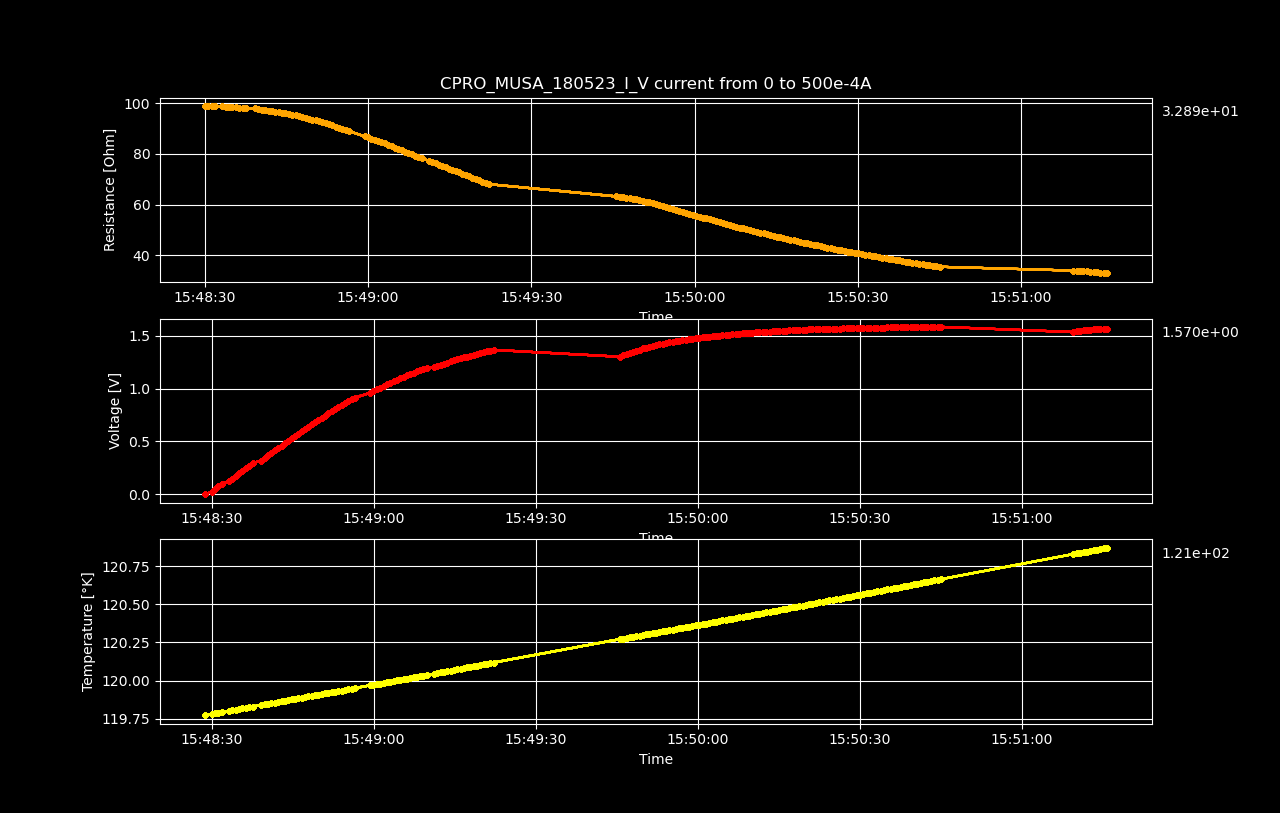

The file beside this chart, header and first rows:
Datetime, Temperature [K], Voltage [V], Resistance [𝛀], Current Source [A], Electric Field [V/cm], Restivity [𝛀 cm], Current Density [A/cm2]
2023-05-18 15:48:28.771462, 119.8, 4.96457912e-06, inf, 0.0, 7.757154875000001e-05, inf, 0.0
2023-05-18 15:48:30.022187, 119.8, 0.02486, 98.93, 0.0002513, 0.3884, 168.5, 0.002305
2023-05-18 15:48:30.626193, 119.8, 0.0497, 98.9, 0.0005025, 0.7765, 168.4, 0.00461
2023-05-18 15:48:31.232547, 119.8, 0.07451, 98.85, 0.0007538, 1.164, 168.4, 0.006915
2023-05-18 15:48:31.863154, 119.8, 0.0993, 98.81, 0.001005, 1.552, 168.3, 0.00922
2023-05-18 15:48:33.208927, 119.8, 0.124, 98.71, 0.001256, 1.938, 168.1, 0.01153
2023-05-18 15:48:33.824985, 119.8, 0.1487, 98.63, 0.001508, 2.323, 168, 0.01383
2023-05-18 15:48:34.447838, 119.8, 0.1734, 98.59, 0.001759, 2.709, 167.9, 0.01614
2023-05-18 15:48:35.059302, 119.8, 0.198, 98.49, 0.00201, 3.093, 167.7, 0.01844
2023-05-18 15:48:35.669416, 119.8, 0.2225, 98.41, 0.002261, 3.477, 167.6, 0.02075
2023-05-18 15:48:36.306003, 119.8, 0.247, 98.29, 0.002513, 3.859, 167.4, 0.02305
2023-05-18 15:48:36.930086, 119.8, 0.2714, 98.19, 0.002764, 4.24, 167.2, 0.02536
2023-05-18 15:48:37.556867, 119.8, 0.2957, 98.06, 0.003015, 4.62, 167, 0.02766
2023-05-18 15:48:39.197803, 119.8, 0.3199, 97.93, 0.003266, 4.998, 166.8, 0.02997
2023-05-18 15:48:39.806870, 119.8, 0.3433, 97.61, 0.003518, 5.365, 166.2, 0.03227
2023-05-18 15:48:40.432512, 119.8, 0.3673, 97.46, 0.003769, 5.739, 166, 0.03458
2023-05-18 15:48:41.057786, 119.9, 0.3911, 97.29, 0.00402, 6.111, 165.7, 0.03688
2023-05-18 15:48:41.683382, 119.9, 0.4148, 97.11, 0.004271, 6.481, 165.4, 0.03919
2023-05-18 15:48:42.307889, 119.9, 0.4383, 96.92, 0.004523, 6.849, 165.1, 0.04149
2023-05-18 15:48:42.924681, 119.9, 0.4617, 96.72, 0.004774, 7.214, 164.7, 0.0438
2023-05-18 15:48:43.540533, 119.9, 0.4849, 96.49, 0.005025, 7.576, 164.3, 0.0461
2023-05-18 15:48:44.165484, 119.9, 0.5079, 96.26, 0.005276, 7.936, 163.9, 0.04841
2023-05-18 15:48:44.785467, 119.9, 0.5307, 96.02, 0.005528, 8.293, 163.5, 0.05071
2023-05-18 15:48:45.408523, 119.9, 0.5534, 95.76, 0.005779, 8.647, 163.1, 0.05302
2023-05-18 15:48:46.022972, 119.9, 0.5757, 95.48, 0.00603, 8.996, 162.6, 0.05532
2023-05-18 15:48:46.648739, 119.9, 0.5979, 95.19, 0.006281, 9.343, 162.1, 0.05763
2023-05-18 15:48:47.274318, 119.9, 0.6198, 94.88, 0.006533, 9.684, 161.6, 0.05993
2023-05-18 15:48:47.902838, 119.9, 0.6415, 94.57, 0.006784, 10.02, 161.1, 0.06224
2023-05-18 15:48:48.506723, 119.9, 0.663, 94.24, 0.007035, 10.36, 160.5, 0.06454
2023-05-18 15:48:49.118134, 119.9, 0.6843, 93.91, 0.007286, 10.69, 159.9, 0.06685
2023-05-18 15:48:49.738045, 119.9, 0.7053, 93.56, 0.007538, 11.02, 159.3, 0.06915
2023-05-18 15:48:50.352166, 119.9, 0.7259, 93.2, 0.007789, 11.34, 158.7, 0.07146
2023-05-18 15:48:50.973697, 119.9, 0.7462, 92.81, 0.00804, 11.66, 158.1, 0.07376
2023-05-18 15:48:51.581642, 119.9, 0.7665, 92.44, 0.008291, 11.98, 157.4, 0.07607
2023-05-18 15:48:52.193956, 119.9, 0.7863, 92.05, 0.008543, 12.29, 156.8, 0.07837
2023-05-18 15:48:52.797570, 119.9, 0.8059, 91.65, 0.008794, 12.59, 156.1, 0.08068
2023-05-18 15:48:53.412509, 119.9, 0.825, 91.21, 0.009045, 12.89, 155.3, 0.08298
2023-05-18 15:48:54.042377, 119.9, 0.8439, 90.78, 0.009296, 13.19, 154.6, 0.08529
2023-05-18 15:48:54.660526, 119.9, 0.8624, 90.33, 0.009548, 13.48, 153.8, 0.08759
2023-05-18 15:48:55.264500, 119.9, 0.8807, 89.88, 0.009799, 13.76, 153.1, 0.0899
2023-05-18 15:48:55.899964, 119.9, 0.8988, 89.43, 0.01005, 14.04, 152.3, 0.0922
2023-05-18 15:48:56.548209, 120, 0.9163, 88.95, 0.0103, 14.32, 151.5, 0.09451
2023-05-18 15:48:59.340518, 120, 0.9614, 86.96, 0.01106, 15.02, 148.1, 0.1014
2023-05-18 15:48:59.949705, 120, 0.9781, 86.51, 0.01131, 15.28, 147.3, 0.1037
2023-05-18 15:49:00.565809, 120, 0.9948, 86.07, 0.01156, 15.54, 146.6, 0.106
2023-05-18 15:49:01.192053, 120, 1.011, 85.58, 0.01181, 15.79, 145.8, 0.1083
2023-05-18 15:49:01.820689, 120, 1.026, 85.1, 0.01206, 16.04, 144.9, 0.1106
2023-05-18 15:49:02.433011, 120, 1.041, 84.59, 0.01231, 16.27, 144.1, 0.113
2023-05-18 15:49:03.047438, 120, 1.057, 84.12, 0.01256, 16.51, 143.3, 0.1153
2023-05-18 15:49:03.680363, 120, 1.071, 83.6, 0.01281, 16.74, 142.4, 0.1176
2023-05-18 15:49:04.324650, 120, 1.085, 83.05, 0.01307, 16.95, 141.4, 0.1199
2023-05-18 15:49:04.936242, 120, 1.099, 82.52, 0.01332, 17.17, 140.5, 0.1222
2023-05-18 15:49:05.538780, 120, 1.113, 82.02, 0.01357, 17.39, 139.7, 0.1245
2023-05-18 15:49:06.153780, 120, 1.126, 81.48, 0.01382, 17.59, 138.8, 0.1268
2023-05-18 15:49:06.769633, 120, 1.139, 80.95, 0.01407, 17.8, 137.9, 0.1291
2023-05-18 15:49:07.390434, 120, 1.152, 80.41, 0.01432, 17.99, 137, 0.1314
2023-05-18 15:49:08.010604, 120, 1.164, 79.89, 0.01457, 18.19, 136.1, 0.1337
2023-05-18 15:49:08.616066, 120, 1.176, 79.34, 0.01482, 18.38, 135.1, 0.136
2023-05-18 15:49:09.219570, 120, 1.188, 78.81, 0.01508, 18.56, 134.2, 0.1383
2023-05-18 15:49:09.845877, 120, 1.2, 78.28, 0.01533, 18.75, 133.3, 0.1406
... 128 more rows
